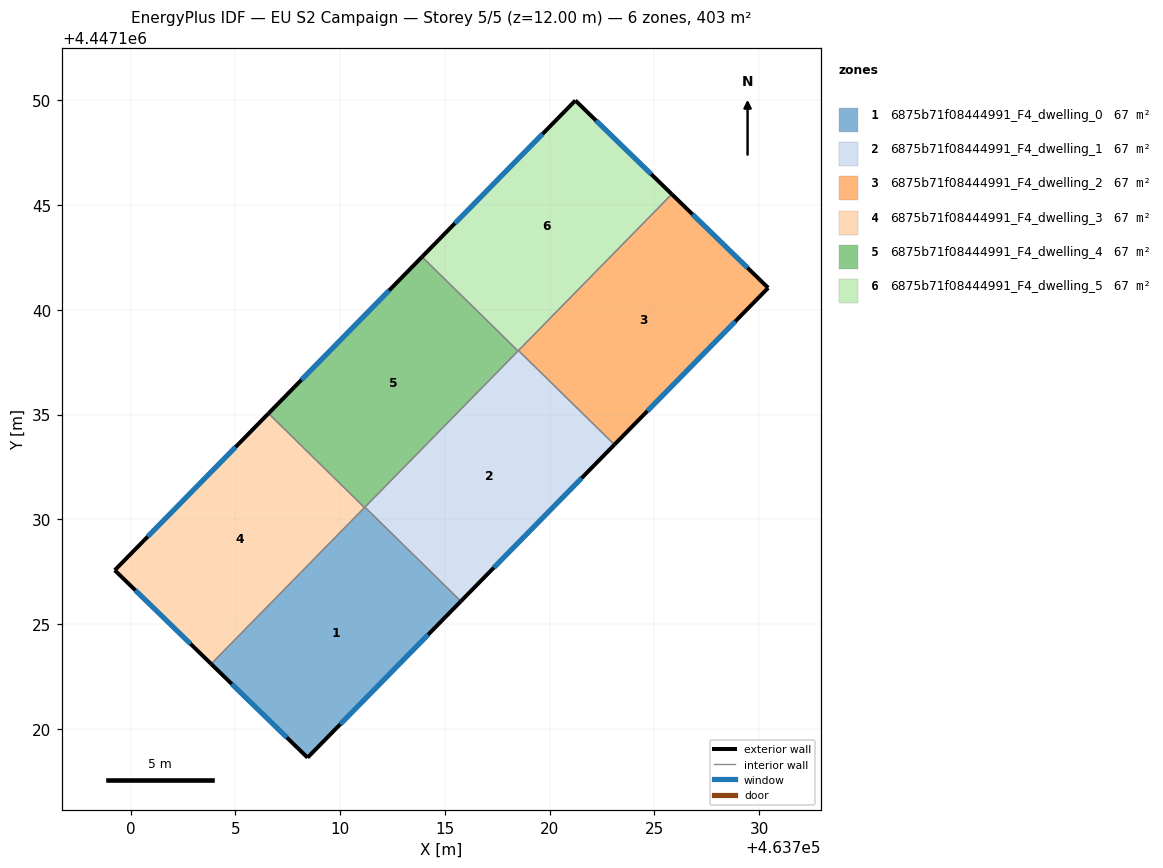
=== STOREY PLAN SPEC (per zone: floor XY polygon, exterior-wall plan segments, windows/doors) ===
zone 1: 6875b71f08444991_F4_dwelling_0  (67.2 m²)
  floor: (463715.76, 4447126.09) (463708.44, 4447118.62) (463703.84, 4447123.10) (463711.18, 4447130.58)
  exterior wall: (463708.44, 4447118.62) – (463715.76, 4447126.09)  [10.5 m]
    window: (463710.01, 4447120.22) – (463714.19, 4447124.49)  [10.2 m²]
  exterior wall: (463703.84, 4447123.10) – (463708.44, 4447118.62)  [6.4 m]
    window: (463704.82, 4447122.14) – (463707.45, 4447119.58)  [6.3 m²]
  interior walls: 3
zone 2: 6875b71f08444991_F4_dwelling_1  (67.2 m²)
  floor: (463723.09, 4447133.56) (463715.76, 4447126.09) (463711.18, 4447130.58) (463718.51, 4447138.06)
  exterior wall: (463715.76, 4447126.09) – (463723.09, 4447133.56)  [10.5 m]
    window: (463717.33, 4447127.69) – (463721.52, 4447131.96)  [10.3 m²]
  interior walls: 4
zone 3: 6875b71f08444991_F4_dwelling_2  (67.2 m²)
  floor: (463730.43, 4447141.05) (463723.09, 4447133.56) (463718.51, 4447138.06) (463725.83, 4447145.52)
  exterior wall: (463730.43, 4447141.05) – (463725.83, 4447145.52)  [6.4 m]
    window: (463729.44, 4447142.01) – (463726.81, 4447144.56)  [6.3 m²]
  exterior wall: (463723.09, 4447133.56) – (463730.43, 4447141.05)  [10.5 m]
    window: (463724.66, 4447135.17) – (463728.86, 4447139.45)  [10.3 m²]
  interior walls: 2
zone 4: 6875b71f08444991_F4_dwelling_3  (67.2 m²)
  floor: (463711.16, 4447130.56) (463703.84, 4447123.10) (463699.24, 4447127.57) (463706.58, 4447135.05)
  exterior wall: (463699.24, 4447127.57) – (463703.84, 4447123.10)  [6.4 m]
    window: (463700.22, 4447126.61) – (463702.85, 4447124.05)  [6.3 m²]
  exterior wall: (463706.58, 4447135.05) – (463699.24, 4447127.57)  [10.5 m]
    window: (463705.00, 4447133.45) – (463700.81, 4447129.17)  [10.3 m²]
  interior walls: 2
zone 5: 6875b71f08444991_F4_dwelling_4  (67.2 m²)
  floor: (463718.49, 4447138.04) (463711.16, 4447130.56) (463706.58, 4447135.05) (463713.91, 4447142.53)
  exterior wall: (463713.91, 4447142.53) – (463706.58, 4447135.05)  [10.5 m]
    window: (463712.34, 4447140.93) – (463708.15, 4447136.66)  [10.3 m²]
  interior walls: 4
zone 6: 6875b71f08444991_F4_dwelling_5  (67.2 m²)
  floor: (463725.83, 4447145.52) (463718.49, 4447138.04) (463713.91, 4447142.53) (463721.23, 4447150.00)
  exterior wall: (463725.83, 4447145.52) – (463721.23, 4447150.00)  [6.4 m]
    window: (463724.84, 4447146.48) – (463722.21, 4447149.04)  [6.3 m²]
  exterior wall: (463721.23, 4447150.00) – (463713.91, 4447142.53)  [10.5 m]
    window: (463719.66, 4447148.40) – (463715.47, 4447144.13)  [10.2 m²]
  interior walls: 3

=== DERIVED (storey summary) ===
Building: EU S2 Campaign
Storey: 5 of 5  (floor level z = 12.00 m)
Storey gross floor area: 403.1 m²
Zones on this storey: 6
  - 6875b71f08444991_F4_dwelling_0: floor 67.2 m²; exterior wall 16.9 m (50.6 m²); 2 window(s) 16.5 m²; WWR 32.7%
  - 6875b71f08444991_F4_dwelling_1: floor 67.2 m²; exterior wall 10.5 m (31.4 m²); 1 window(s) 10.3 m²; WWR 32.7%
  - 6875b71f08444991_F4_dwelling_2: floor 67.2 m²; exterior wall 16.9 m (50.7 m²); 2 window(s) 16.6 m²; WWR 32.7%
  - 6875b71f08444991_F4_dwelling_3: floor 67.2 m²; exterior wall 16.9 m (50.7 m²); 2 window(s) 16.6 m²; WWR 32.7%
  - 6875b71f08444991_F4_dwelling_4: floor 67.2 m²; exterior wall 10.5 m (31.4 m²); 1 window(s) 10.3 m²; WWR 32.7%
  - 6875b71f08444991_F4_dwelling_5: floor 67.2 m²; exterior wall 16.9 m (50.6 m²); 2 window(s) 16.5 m²; WWR 32.7%
Zone adjacency (shared interzone walls):
  - 6875b71f08444991_F4_dwelling_0 ↔ 6875b71f08444991_F4_dwelling_1
  - 6875b71f08444991_F4_dwelling_0 ↔ 6875b71f08444991_F4_dwelling_3
  - 6875b71f08444991_F4_dwelling_0 ↔ 6875b71f08444991_F4_dwelling_4
  - 6875b71f08444991_F4_dwelling_1 ↔ 6875b71f08444991_F4_dwelling_2
  - 6875b71f08444991_F4_dwelling_1 ↔ 6875b71f08444991_F4_dwelling_4
  - 6875b71f08444991_F4_dwelling_1 ↔ 6875b71f08444991_F4_dwelling_5
  - 6875b71f08444991_F4_dwelling_2 ↔ 6875b71f08444991_F4_dwelling_5
  - 6875b71f08444991_F4_dwelling_3 ↔ 6875b71f08444991_F4_dwelling_4
  - 6875b71f08444991_F4_dwelling_4 ↔ 6875b71f08444991_F4_dwelling_5